Image classification data set "fold3" (Anuvathan/Coco_Anuvathan on GitHub). Class labels (3): caterpillar, healthy, leaf spot.

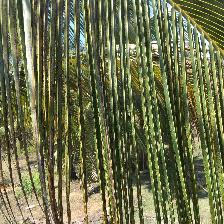
Label: leaf spot

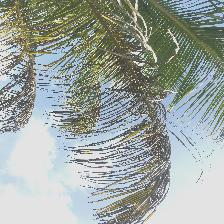
Label: caterpillar

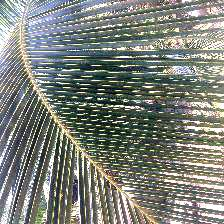
Label: healthy

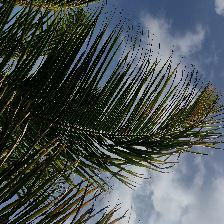
Label: caterpillar

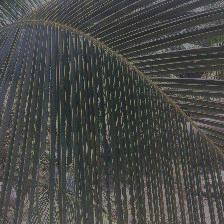
Label: healthy

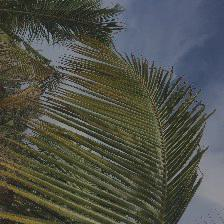
Label: leaf spot
